Labelled photos from "generated", an image-classification folder in ZingaRene/Optimized-PGGAN-Based-Approach-for-Data-Augmentation-in-Medical-Images. The possible labels are: atelectasis, cardiomegaly, effusion, pneumonia.

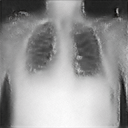
Label: cardiomegaly

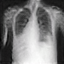
Label: cardiomegaly

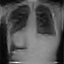
Label: pneumonia

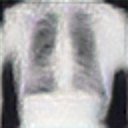
Label: effusion

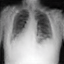
Label: atelectasis

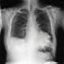
Label: atelectasis
